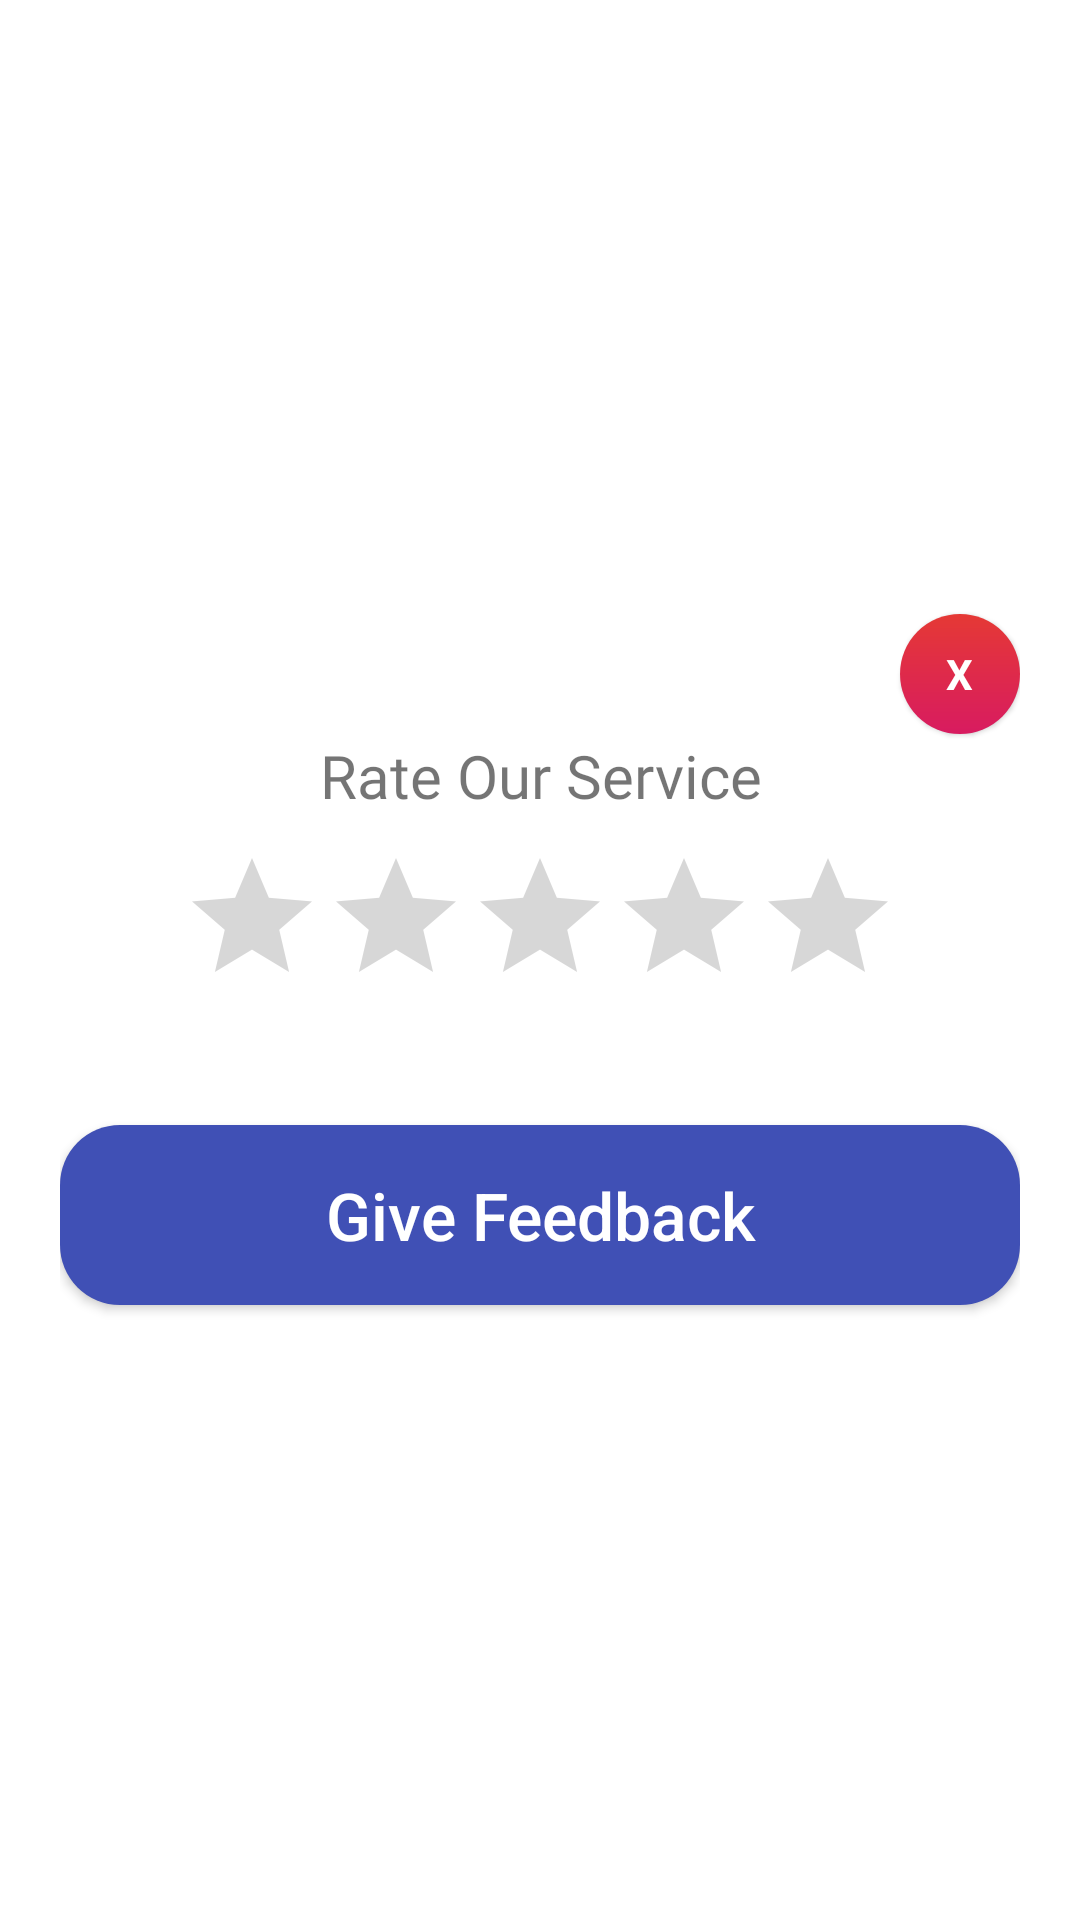

The Android layout XML behind this screen, and the referenced resources:
<!-- AndroidManifest.xml: application theme AppTheme -->
<!-- res/layout/rate_us.xml -->
<?xml version="1.0" encoding="utf-8"?>
<RelativeLayout
    xmlns:android="http://schemas.android.com/apk/res/android"
    android:orientation="vertical"
    android:gravity="center"
    android:background="@android:color/transparent"
    android:layout_width="match_parent"
    android:padding="20dp"
    android:layout_height="match_parent"
    >

    <LinearLayout
        android:id="@+id/cross"
        android:layout_width="40dp"
        android:layout_height="40dp"
        android:padding="10dp"
        android:layout_marginBottom="-20dp"
        android:elevation="1dp"
        android:gravity="center"
        android:background="@drawable/red_shape"
        android:layout_alignParentRight="true"
        android:layout_gravity="center_horizontal">
        <TextView
            android:layout_width="wrap_content"
            android:layout_height="wrap_content"
            android:textStyle="bold"
            android:textColor="#fff"
            android:text="X"/>

    </LinearLayout>
    <LinearLayout
        android:id="@+id/first"
        android:layout_below="@id/cross"
        android:background="@drawable/white_shape"
        android:layout_width="match_parent"
        android:padding="20dp"
        android:gravity="center"
        android:orientation="vertical"
        android:layout_height="wrap_content">

        <TextView
            android:layout_width="wrap_content"
            android:layout_height="wrap_content"
            android:fontFamily="@font/aclonica"
            android:gravity="center"
            android:text="Rate Our Service"
            android:textSize="20sp" />

        <RatingBar
            android:id="@+id/ratingBar"
            android:layout_marginTop="10dp"
            android:layout_width="wrap_content"
            android:layout_height="wrap_content"
            android:numStars="5"
            android:theme="@style/Widget.AppCompat.RatingBar"
            android:stepSize="1"/>

        <LinearLayout
            android:id="@+id/reasonBox"
            android:layout_marginTop="20dp"
            android:visibility="gone"
            android:orientation="vertical"

            android:layout_width="match_parent"
            android:layout_height="wrap_content">

            <TextView
                android:id="@+id/askReason"
                android:layout_width="wrap_content"
                android:layout_height="wrap_content"
                android:textSize="16sp"
                android:text="Ohh Sorry !\nPlease Suggest us "/>

            <EditText
                android:id="@+id/reason"
                android:elegantTextHeight="true"
                android:layout_marginTop="5dp"
                android:maxLines="5"
                android:hint="Your Valueable Feedback"
                android:layout_width="match_parent"
                android:layout_height="wrap_content" />
        </LinearLayout>
    </LinearLayout>

    <LinearLayout
        android:id="@+id/secoend"
        android:visibility="gone"
        android:background="@drawable/round_cornar_indigo"
        android:padding="20dp"
        android:gravity="center"
        android:layout_below="@id/first"
        android:layout_width="match_parent"
        android:layout_height="wrap_content"
        android:orientation="vertical">

        <TextView
            android:layout_width="wrap_content"
            android:layout_height="wrap_content"
            android:textAlignment="center"
            android:textSize="22sp"
            android:text="Thank You For Your Valueable Feedback. \nYou is Very Important for You. We will fix your issue and be in your touch soon."/>

    </LinearLayout>

    <Button

        android:id="@+id/submit_rating"
        android:layout_below="@id/secoend"
        android:layout_marginTop="16dp"
        android:text="Give Feedback"
        android:textSize="22sp"
        android:textColor="#FFFFFF"
        android:gravity="center"
        android:textAllCaps="false"
        android:background="@drawable/round_cornar_indigo"
        android:layout_width="match_parent"
        android:layout_height="60dp" />

</RelativeLayout>
<!-- resources referenced by this layout -->
<resources>
  <!-- drawable red_shape (drawable) -->
  <?xml version="1.0" encoding="utf-8"?>
  <shape xmlns:android="http://schemas.android.com/apk/res/android">
  
      <gradient
          android:startColor="#E53935"
          android:endColor="#D81B60"
          android:angle="270"/>
  
      <corners
          android:radius="100dp"
          />
  
  </shape>
  <!-- drawable round_cornar_indigo (drawable) -->
  <?xml version="1.0" encoding="utf-8"?>
  <shape
      xmlns:android="http://schemas.android.com/apk/res/android"
      android:shape="rectangle">
  
      <solid android:color="#4050b5"/>
      <corners android:radius="20dp"/>
  
  </shape>
  <!-- drawable white_shape (drawable) -->
  <?xml version="1.0" encoding="utf-8"?>
  <shape xmlns:android="http://schemas.android.com/apk/res/android">
  
      <solid
          android:color="#fff"
          />
  
      <corners
          android:radius="10dp"
          />
  
  </shape>
  <style name="AppTheme" parent="Theme.MaterialComponents.Light.DarkActionBar">
          
          <item name="colorPrimary">@color/colorPrimary</item>
          <item name="colorPrimaryDark">@color/colorPrimaryDark</item>
          <item name="colorAccent">@color/colorAccent</item>
      </style>
  <color name="colorPrimary">#3F51B5</color>
  <color name="colorPrimaryDark">#38479C</color>
  <color name="colorAccent">#5E35B1</color>
</resources>
